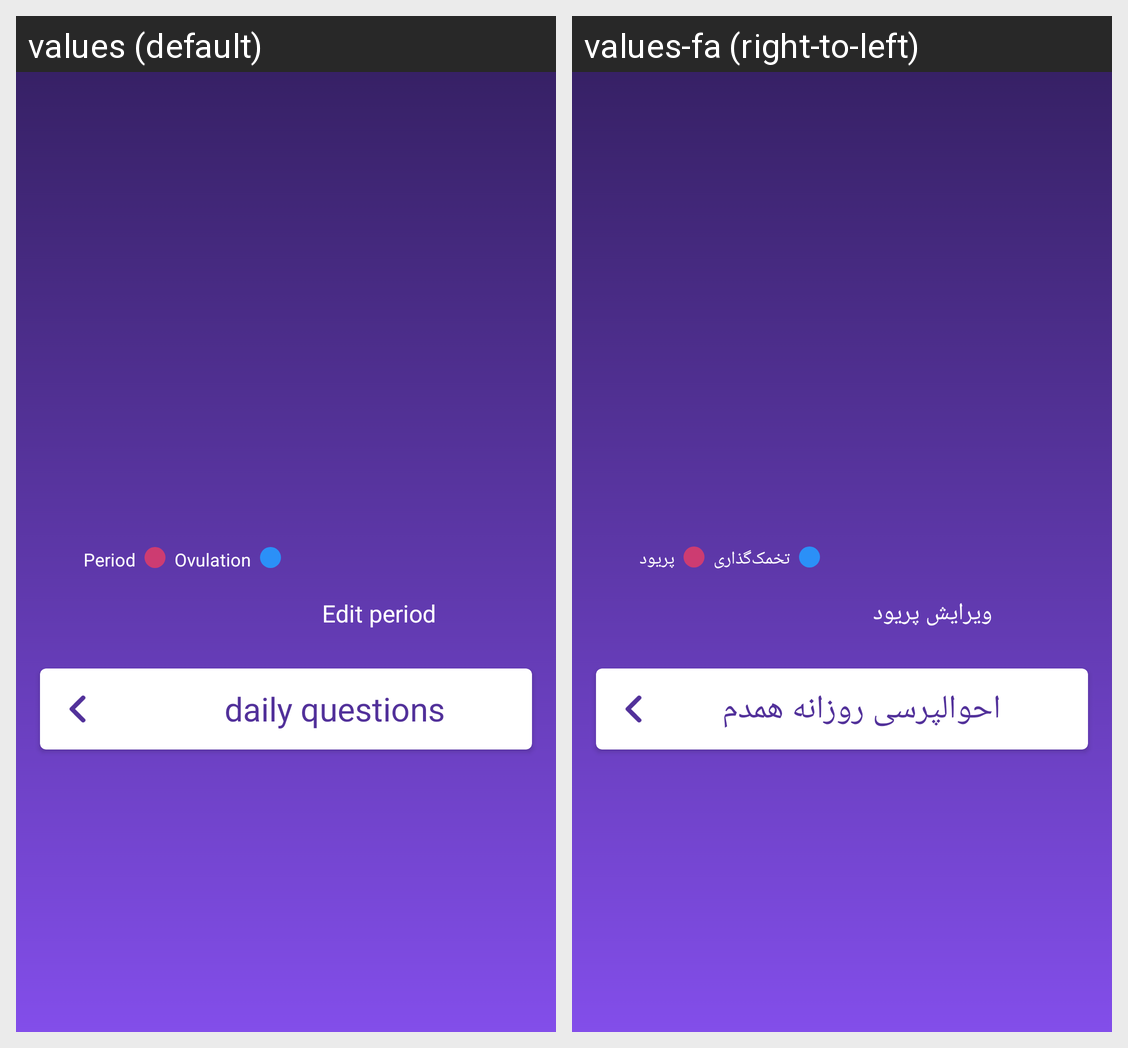

The Android screen above is rendered under two locales of the same app. Produce the string resources it draws, with the default and per-locale values.
Android screen res/layout/fragment_calendar.xml rendered under 2 locales, left to right: values (default), values-fa (right-to-left). Device: Nexus 5 (rendered at 1080×1920; each locale shown at half size, 540×960, under a caption strip naming it); theme HamdamTheme.
Strings drawn on this screen, with the default value and each locale's value (text and hints the layout hard-codes, and strings that could not be matched under every locale, appear in the picture but are not listed):

period_legend_text
  values: Period
  values-fa: پریود

ovulation_legend_text
  values: Ovulation
  values-fa: تخمک‌گذاری

edit_period_legend_text
  values: Edit period
  values-fa: ویرایش پریود

daily_questions
  values: daily questions
  values-fa: احوالپرسی روزانه همدم
